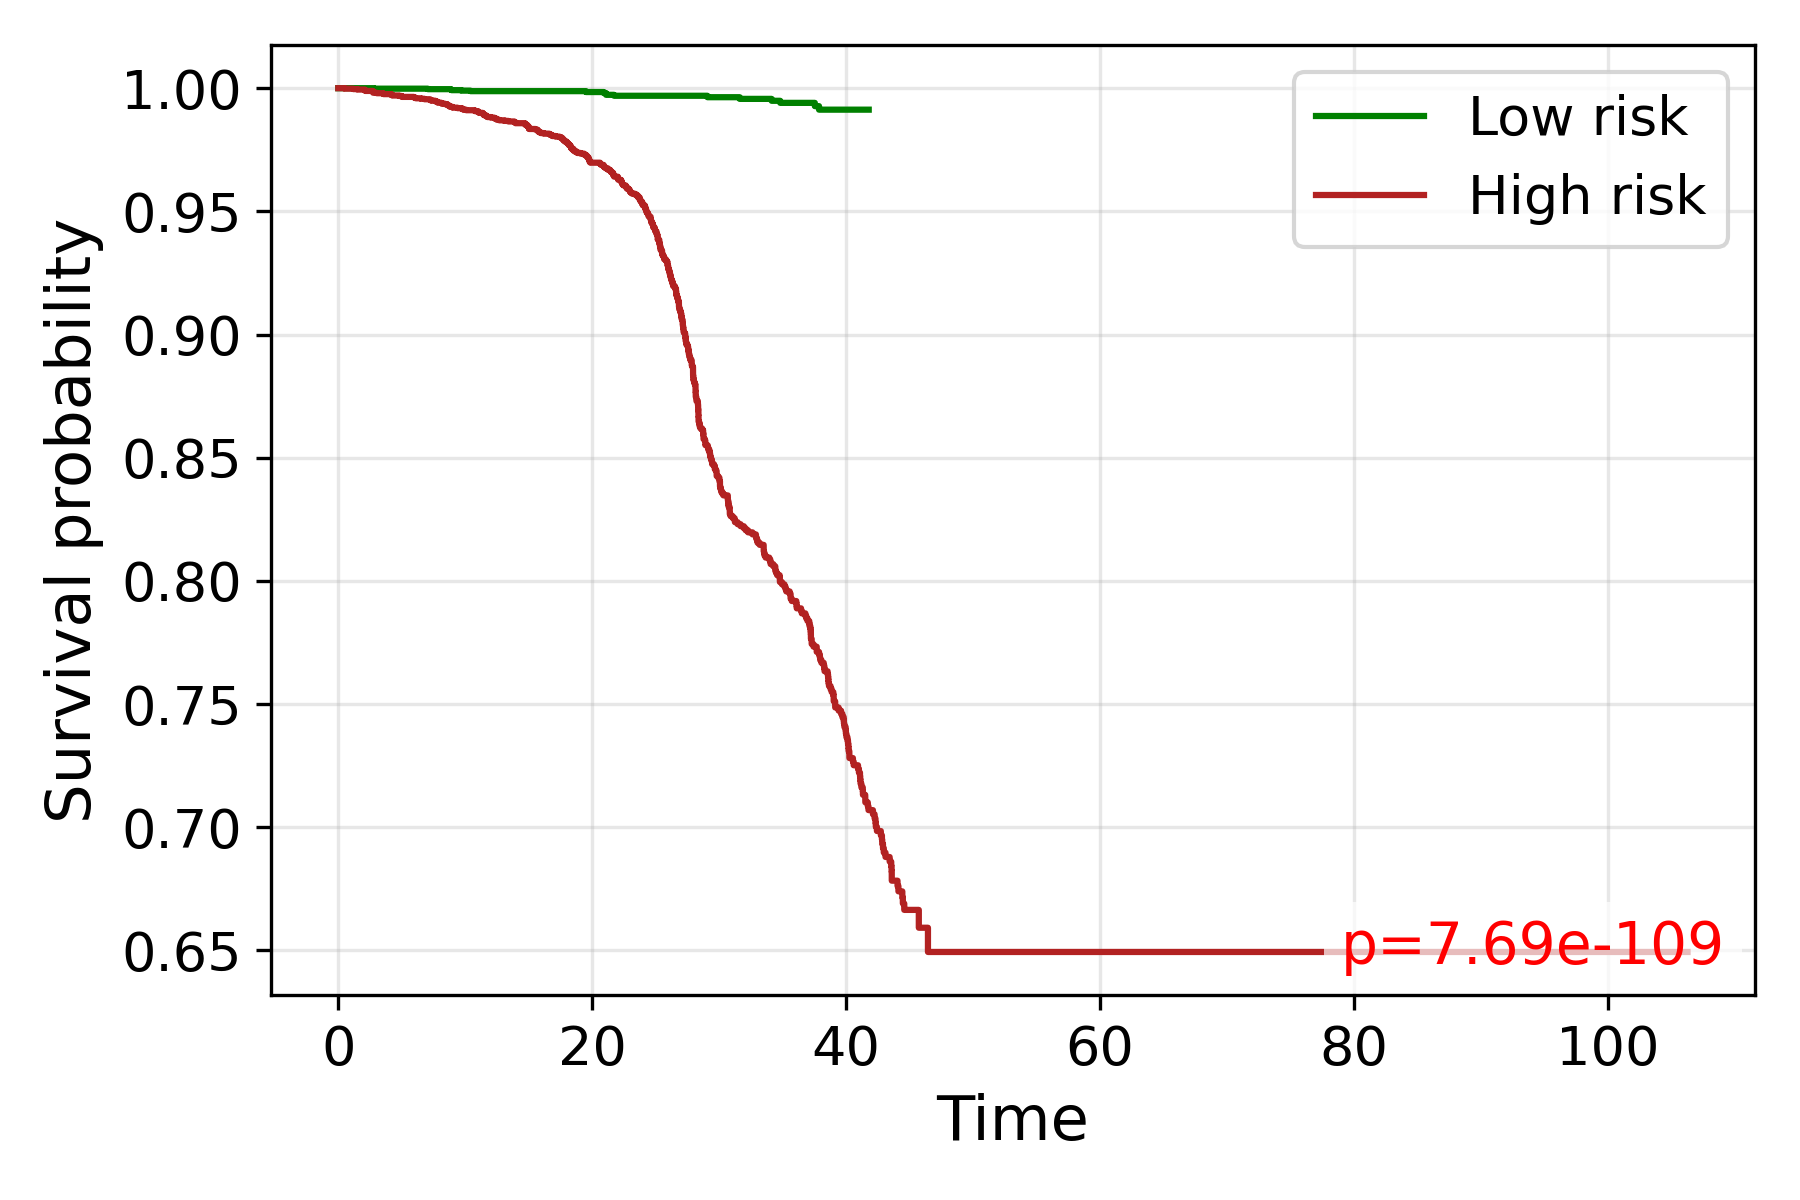

Values plotted in this chart, from the file beside it:
time, S_low, S_high
0.0, 1.0, 1.0
0.5, , 0.9998
1.173, , 0.9996
1.514, , 0.9994
1.848, , 0.9994
1.86, , 0.9994
2.082, , 0.9993
2.121, , 0.9991
2.131, , 0.9989
2.533, , 0.9989
2.693, , 0.9989
2.708, , 0.9987
2.731, , 0.9985
2.746, , 0.9981
2.821, 0.9998, 
3.028, , 0.998
3.055, 0.9998, 
3.24, , 0.998
3.373, , 0.998
3.512, , 0.998
3.518, , 0.998
3.536, , 0.9978
3.565, , 0.9976
3.571, , 0.9976
3.651, , 0.9976
3.769, , 0.9976
4.178, , 0.9974
4.188, , 0.9972
4.267, , 0.997
4.301, , 0.997
4.311, , 0.997
4.316, , 0.997
4.383, , 0.997
4.416, , 0.997
4.43, 0.9998, 
4.481, 0.9998, 
4.505, , 0.997
4.509, , 0.997
4.528, , 0.997
4.532, , 0.997
4.637, , 0.997
4.778, , 0.9968
4.865, , 0.9968
4.95, 0.9998, 0.9968
4.996, , 0.9967
5.025, , 0.9967
5.033, , 0.9965
5.103, , 0.9965
5.128, , 0.9965
5.136, 0.9998, 
5.224, , 0.9965
5.228, , 0.9965
5.236, , 0.9965
5.24, , 0.9965
5.59, , 0.9965
5.594, , 0.9965
5.598, , 0.9965
5.601, , 0.9965
5.612, , 0.9965
5.616, , 0.9965
... 3,838 more rows
